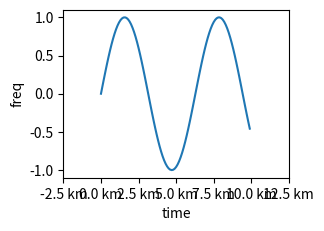

Python code for this plot:
import numpy as np
import matplotlib.pyplot as plt
def tick_add_def(ax, axis, add):
    if axis == 'x':
        if '(_)' in add:
            if add[-3:] == '(_)':
                ax.set_xticks(ax.get_xticks())
                ax.set_xticklabels(['({}{})'.format(add[:-3], x.get_text()[1:]) if '-' in x.get_text()[0] else '{}{}'.format(add[:-3], x.get_text()) for x in ax.get_xticklabels()])
            elif add[:3] == '(_)':
                ax.set_xticks(ax.get_xticks())
                ax.set_xticklabels(['({}{})'.format(x.get_text()[1:], add[3:]) if '-' in x.get_text()[0] else '{}{}'.format(x.get_text(), add[3:]) for x in ax.get_xticklabels()])
            else: 
                ax.set_xticks(ax.get_xticks())
                ax.set_xticklabels(['({}{}{})'.format(add.split('(_)')[0], x.get_text()[1:], add.split('(_)')[-1]) if '-' in x.get_text()[0] else '{}{}{}'.format(add.split('(_)')[0], x.get_text(), add.split('(_)')[-1]) for x in ax.get_xticklabels()])
        elif '_' in add:
            if add[-1] == '_':
                ax.set_xticks(ax.get_xticks())
                ax.set_xticklabels(['-{}{}'.format(add[:-1], x.get_text()[1:]) if '-' in x.get_text()[0] else '{}{}'.format(add[:-1], x.get_text()) for x in ax.get_xticklabels()])
            elif add[0] == '_':
                ax.set_xticks(ax.get_xticks())
                ax.set_xticklabels(['{}{}'.format(x.get_text(), add[1:]) for x in ax.get_xticklabels()])
            else: 
                ax.set_xticks(ax.get_xticks())
                ax.set_xticklabels(['-{}{}{}'.format(add.split('_')[0], x.get_text()[1:], add.split('_')[-1]) if '-' in x.get_text()[0] else '{}{}{}'.format(add.split('_')[0], x.get_text(), add.split('_')[-1]) for x in ax.get_xticklabels()])
        else:
            raise Exception('Unknown tick add argument!')
    elif axis == 'y':
        if '(_)' in add:
            if add[-3:] == '(_)':
                ax.set_yticks(ax.get_yticks())
                ax.set_yticklabels(['({}{})'.format(add[:-3], y.get_text()[1:]) if '-' in y.get_text()[0] else '{}{}'.format(add[:-3], y.get_text()) for y in ax.get_yticklabels()])
            elif add[:3] == '(_)':
                ax.set_yticks(ax.get_yticks())
                ax.set_yticklabels(['({}{})'.format(y.get_text()[1:], add[3:]) if '-' in y.get_text()[0] else '{}{}'.format(y.get_text(), add[3:]) for y in ax.get_yticklabels()])
            else: 
                ax.set_yticks(ax.get_yticks())
                ax.set_yticklabels(['({}{}{})'.format(add.split('(_)')[0], y.get_text()[1:], add.split('(_)')[-1]) if '-' in y.get_text()[0] else '{}{}{}'.format(add.split('(_)')[0], y.get_text(), add.split('(_)')[-1]) for y in ax.get_yticklabels()])
        elif '_' in add:
            if add[-1] == '_':
                ax.set_yticks(ax.get_yticks())
                ax.set_yticklabels(['-{}{}'.format(add[:-1], y.get_text()[1:]) if '-' in y.get_text()[0] else '{}{}'.format(add[:-1], y.get_text()) for y in ax.get_yticklabels()])
            elif add[0] == '_':
                ax.set_yticks(ax.get_yticks())
                ax.set_yticklabels(['{}{}'.format(y.get_text(), add[1:]) for y in ax.get_yticklabels()])
            else: 
                ax.set_yticks(ax.get_yticks())
                ax.set_yticklabels(['-{}{}{}'.format(add.split('_')[0], y.get_text()[1:], add.split('_')[-1]) if '-' in y.get_text()[0] else '{}{}{}'.format(add.split('_')[0], y.get_text(), add.split('_')[-1]) for y in ax.get_yticklabels()])
        else:
            raise Exception('Unknown tick add argument!')
    else:
        raise Exception('Unsupported axis!')

    return ax

x = np.arange(0, 10, 0.1)
y = np.sin(x)

ax = plt.subplot(221)
ax.plot(x,y)

ax.set_xlabel('time')
ax.set_ylabel('freq')

new_ax = tick_add_def(ax=ax, axis='x', add='_ km')
print(new_ax.get_xticks())